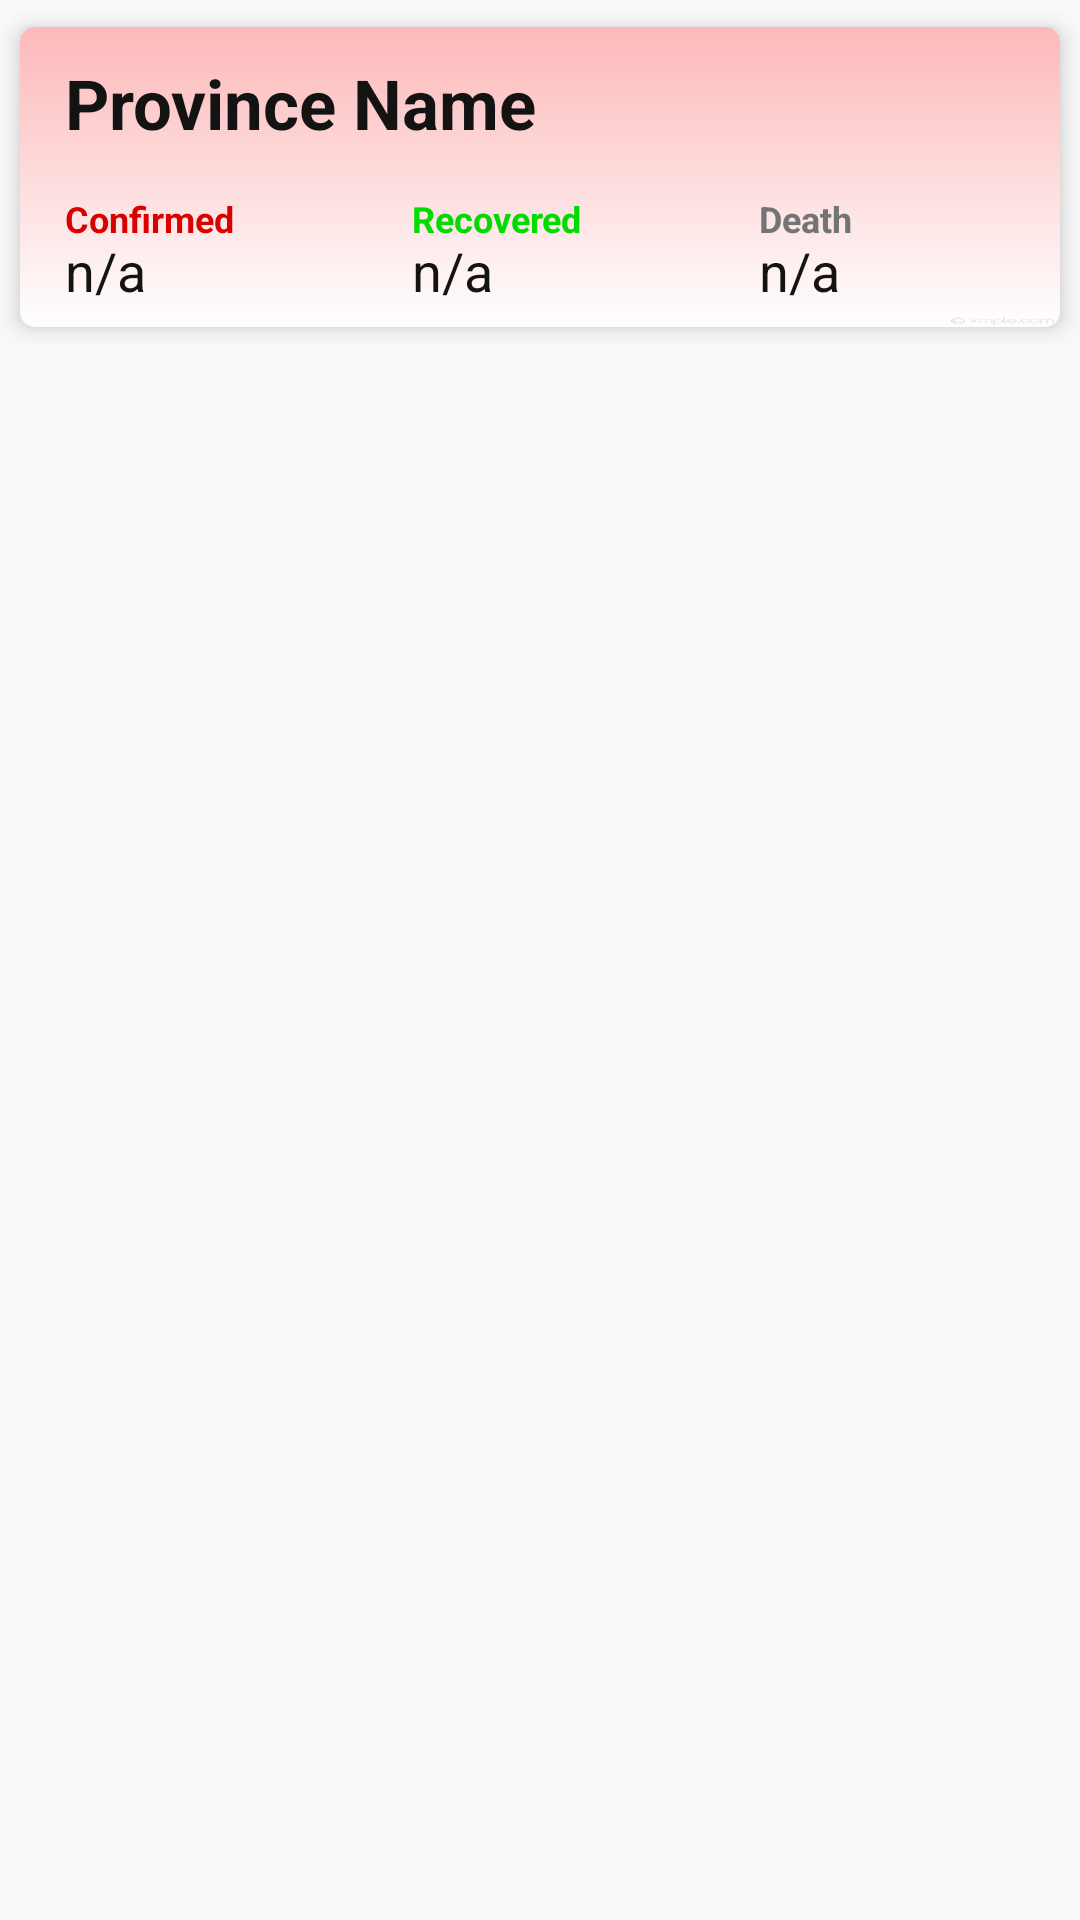

The Android layout XML behind this screen, and the referenced resources:
<!-- AndroidManifest.xml: application theme AppTheme -->
<!-- res/layout/data_item.xml -->
<?xml version="1.0" encoding="utf-8"?>
<LinearLayout xmlns:android="http://schemas.android.com/apk/res/android"
    xmlns:card_view="http://schemas.android.com/apk/res-auto"
    android:orientation="vertical"
    android:layout_width="match_parent"
    android:layout_height="wrap_content">
    <androidx.cardview.widget.CardView
        android:layout_width="match_parent"
        android:layout_height="wrap_content"
        card_view:cardElevation="5dp"
        android:layout_marginBottom="0dp"
        card_view:cardCornerRadius="5dp"
        android:outlineSpotShadowColor="@color/black"
        card_view:cardUseCompatPadding="true">

        <LinearLayout
            android:background="@drawable/gradient"
            android:layout_width="match_parent"
            android:layout_height="100dp"
            android:orientation="vertical">

            <LinearLayout
                android:layout_width="match_parent"
                android:layout_height="wrap_content"
                android:layout_marginLeft="15dp"
                android:orientation="horizontal">

                <TextView
                    android:id="@+id/tvProvinceName"
                    android:layout_width="match_parent"
                    android:textColor="@color/black"
                    android:textSize="23sp"
                    android:textStyle="bold"
                    android:layout_marginTop="10dp"
                    android:layout_weight="1"
                    android:layout_height="wrap_content"
                    android:text="Province Name" />
            </LinearLayout>
            <LinearLayout
                android:layout_width="match_parent"
                android:layout_height="wrap_content"
                android:layout_marginTop="15dp"
                android:layout_marginBottom="10dp"
                android:orientation="horizontal">
                <LinearLayout
                        android:layout_width="match_parent"
                        android:layout_height="wrap_content"
                        android:layout_weight="1"
                        android:orientation="vertical">
                        <TextView
                            android:layout_width="wrap_content"
                            android:textColor="@color/red"
                            android:textSize="12sp"
                            android:textStyle="bold"
                            android:layout_weight="1"
                            android:layout_marginLeft="15dp"
                            android:layout_height="wrap_content"
                            android:text="Confirmed" />
                        <TextView
                            android:id="@+id/tvConfirmed"
                            android:layout_width="match_parent"
                            android:textColor="@color/black"
                            android:textSize="18sp"
                            android:layout_weight="1"
                            android:layout_marginLeft="15dp"
                            android:layout_marginRight="15dp"
                            android:layout_height="wrap_content"
                            android:text="n/a" />
                    </LinearLayout>
                <LinearLayout
                    android:layout_width="match_parent"
                    android:layout_weight="1"
                    android:layout_height="wrap_content"
                    android:orientation="vertical">
                    <TextView
                        android:layout_width="wrap_content"
                        android:textColor="@color/green"
                        android:textSize="12sp"
                        android:textStyle="bold"
                        android:layout_weight="1"
                        android:layout_marginLeft="15dp"
                        android:layout_height="wrap_content"
                        android:text="Recovered" />
                    <TextView
                        android:id="@+id/tvRecovered"
                        android:layout_width="match_parent"
                        android:textColor="@color/black"
                        android:textSize="18sp"
                        android:layout_weight="1"
                        android:layout_marginLeft="15dp"
                        android:layout_marginRight="15dp"
                        android:layout_height="wrap_content"
                        android:text="n/a" />
                </LinearLayout>
                <LinearLayout
                    android:layout_width="match_parent"
                    android:layout_weight="1"
                    android:layout_height="wrap_content"
                    android:orientation="vertical">
                    <TextView
                        android:layout_width="wrap_content"
                        android:textColor="@color/grey"
                        android:textSize="12sp"
                        android:textStyle="bold"
                        android:layout_weight="1"
                        android:layout_marginLeft="15dp"
                        android:layout_height="wrap_content"
                        android:text="Death" />
                    <TextView
                        android:id="@+id/tvDeath"
                        android:layout_width="match_parent"
                        android:textColor="@color/black"
                        android:textSize="18sp"
                        android:layout_weight="1"
                        android:layout_marginLeft="15dp"
                        android:layout_marginRight="15dp"
                        android:layout_height="wrap_content"
                        android:text="n/a" />
                </LinearLayout>
            </LinearLayout>
        </LinearLayout>

    </androidx.cardview.widget.CardView>

</LinearLayout>
<!-- resources referenced by this layout -->
<resources>
  <color name="black">#131313</color>
  <color name="green">#00db00</color>
  <color name="grey">#727475</color>
  <color name="red">#db0000</color>
  <!-- drawable gradient: png bitmap (drawable-v24, 46515 bytes) -->
  <style name="AppTheme" parent="Theme.AppCompat.Light.DarkActionBar">
          
          <item name="colorPrimary">@color/colorPrimary</item>
          <item name="colorPrimaryDark">@color/colorPrimaryDark</item>
          <item name="colorAccent">@color/colorAccent</item>
      </style>
  <color name="colorPrimary">#F6BBBB</color>
  <color name="colorPrimaryDark">#910404</color>
  <color name="colorAccent">#FF4141</color>
</resources>
